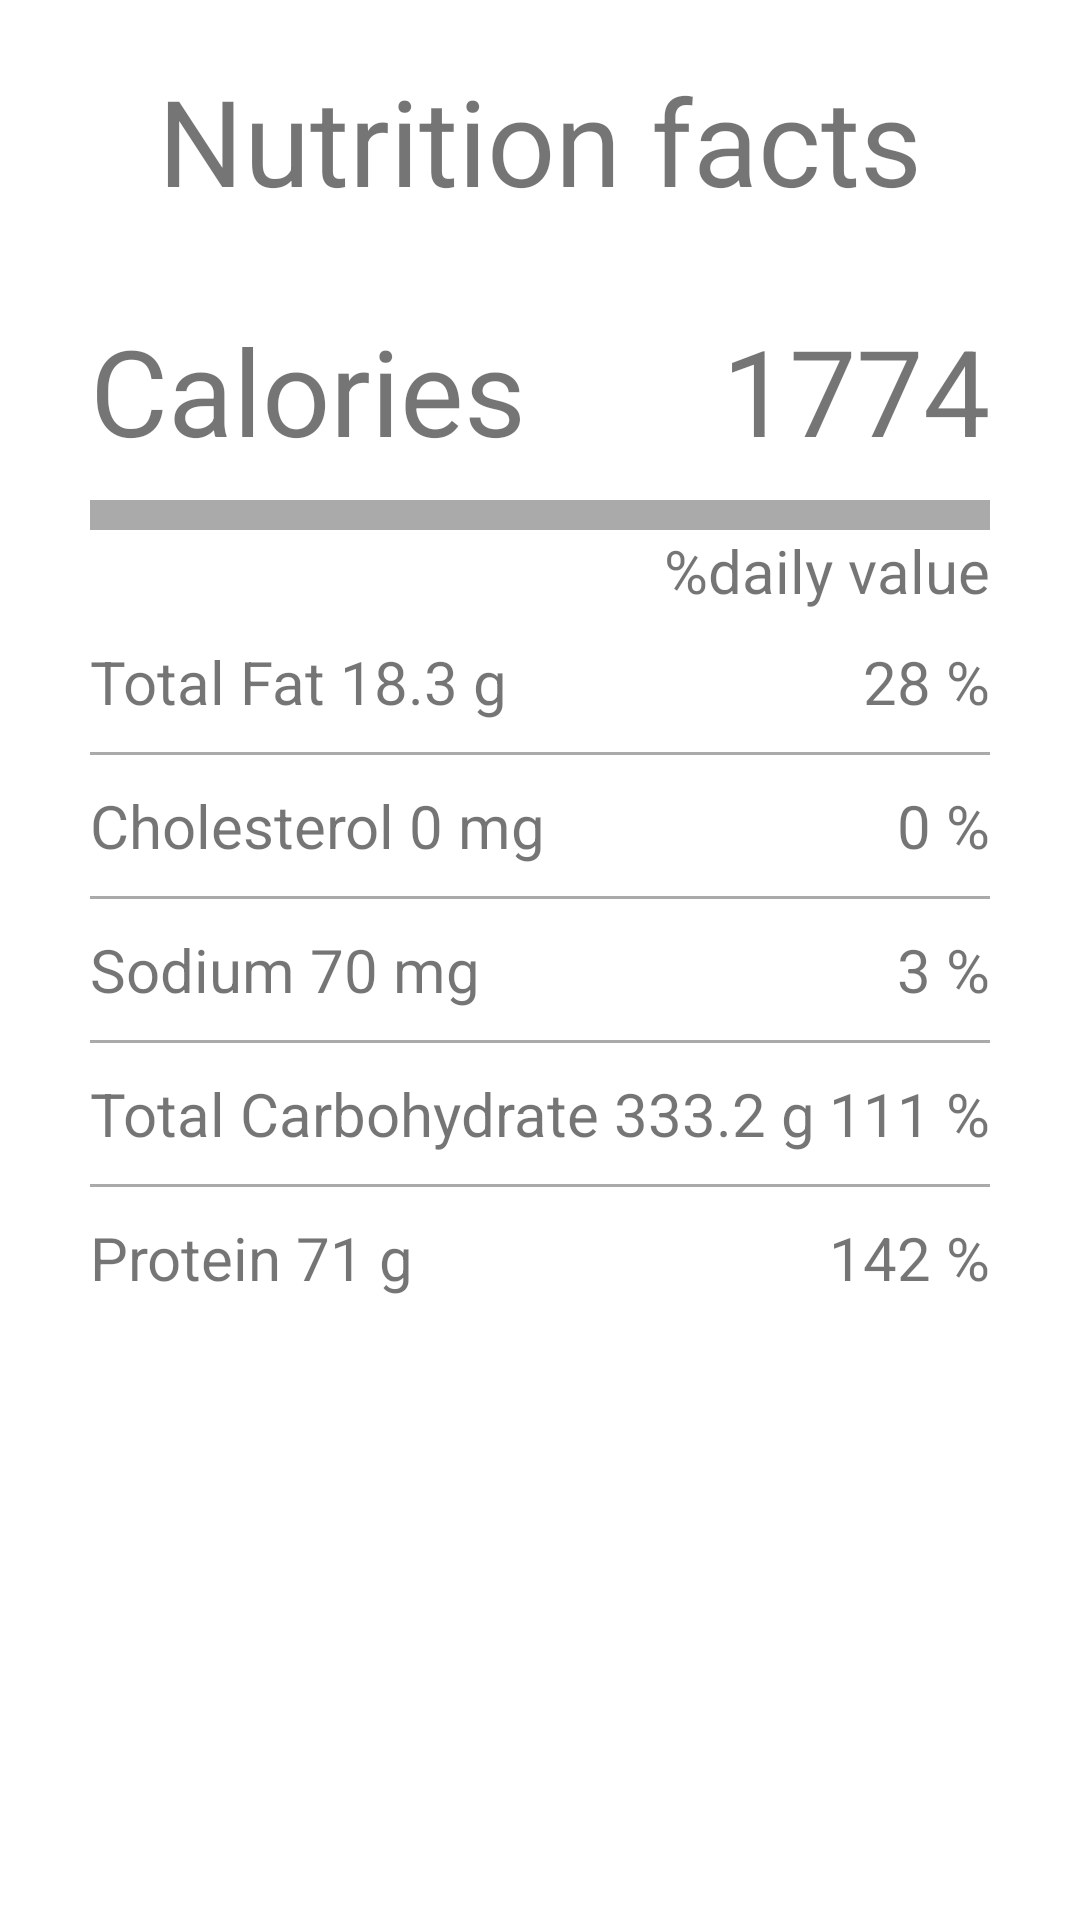

This screen was rendered from an Android layout file. Write that file and the resources it references.
<!-- AndroidManifest.xml: application theme Theme.Project -->
<!-- res/layout/fragment_main_b.xml -->
<?xml version="1.0" encoding="utf-8"?>
<ScrollView xmlns:android="http://schemas.android.com/apk/res/android"
    xmlns:tools="http://schemas.android.com/tools"
    android:layout_width="match_parent"
    android:layout_height="match_parent"
    tools:context=".MainB">

    <LinearLayout
        android:layout_width="match_parent"
        android:layout_height="match_parent"
        android:orientation="vertical">

        <TextView
            android:layout_width="match_parent"
            android:layout_height="wrap_content"
            android:layout_margin="20dp"
            android:gravity="center"
            android:text="@string/nutrition_facts"
            android:textSize="40sp" />

        <RelativeLayout
            android:layout_width="match_parent"
            android:layout_height="wrap_content"
            android:paddingHorizontal="20dp">

            <TextView
                android:layout_width="wrap_content"
                android:layout_height="wrap_content"
                android:layout_alignParentStart="true"
                android:layout_margin="10dp"
                android:text="Calories"
                android:textSize="40sp" />

            <TextView
                android:layout_width="wrap_content"
                android:layout_height="wrap_content"
                android:layout_alignParentEnd="true"
                android:layout_margin="10dp"
                android:text="1774"
                android:textSize="40sp" />
        </RelativeLayout>

        <View
            android:layout_width="match_parent"
            android:layout_height="10dp"
            android:layout_marginHorizontal="30dp"
            android:background="@android:color/darker_gray" />

        <TextView
            android:layout_width="wrap_content"
            android:layout_height="wrap_content"
            android:layout_gravity="end"
            android:paddingHorizontal="30dp"
            android:text="%daily value"
            android:textSize="20sp" />

        <RelativeLayout
            android:layout_width="match_parent"
            android:layout_height="wrap_content"
            android:paddingHorizontal="20dp">

            <TextView
                android:layout_width="wrap_content"
                android:layout_height="wrap_content"
                android:layout_alignParentStart="true"
                android:layout_margin="10dp"
                android:text="Total Fat 18.3 g"
                android:textSize="20sp" />

            <TextView
                android:layout_width="wrap_content"
                android:layout_height="wrap_content"
                android:layout_alignParentEnd="true"
                android:layout_margin="10dp"
                android:text="28 %"
                android:textSize="20sp" />
        </RelativeLayout>

        <View
            android:layout_width="match_parent"
            android:layout_height="1dp"
            android:layout_marginHorizontal="30dp"
            android:background="@android:color/darker_gray" />

        <RelativeLayout
            android:layout_width="match_parent"
            android:layout_height="wrap_content"
            android:paddingHorizontal="20dp">

            <TextView
                android:layout_width="wrap_content"
                android:layout_height="wrap_content"
                android:layout_alignParentStart="true"
                android:layout_margin="10dp"
                android:text="Cholesterol 0 mg"
                android:textSize="20sp" />

            <TextView
                android:layout_width="wrap_content"
                android:layout_height="wrap_content"
                android:layout_alignParentEnd="true"
                android:layout_margin="10dp"
                android:text="0 %"
                android:textSize="20sp" />
        </RelativeLayout>

        <View
            android:layout_width="match_parent"
            android:layout_height="1dp"
            android:layout_marginHorizontal="30dp"
            android:background="@android:color/darker_gray" />

        <RelativeLayout
            android:layout_width="match_parent"
            android:layout_height="wrap_content"
            android:paddingHorizontal="20dp">

            <TextView
                android:layout_width="wrap_content"
                android:layout_height="wrap_content"
                android:layout_alignParentStart="true"
                android:layout_margin="10dp"
                android:text="Sodium 70 mg"
                android:textSize="20sp" />

            <TextView
                android:layout_width="wrap_content"
                android:layout_height="wrap_content"
                android:layout_alignParentEnd="true"
                android:layout_margin="10dp"
                android:text="3 %"
                android:textSize="20sp" />
        </RelativeLayout>

        <View
            android:layout_width="match_parent"
            android:layout_height="1dp"
            android:layout_marginHorizontal="30dp"
            android:background="@android:color/darker_gray" />

        <RelativeLayout
            android:layout_width="match_parent"
            android:layout_height="wrap_content"
            android:paddingHorizontal="20dp">

            <TextView
                android:layout_width="wrap_content"
                android:layout_height="wrap_content"
                android:layout_alignParentStart="true"
                android:layout_margin="10dp"
                android:text="Total Carbohydrate 333.2 g"
                android:textSize="20sp" />

            <TextView
                android:layout_width="wrap_content"
                android:layout_height="wrap_content"
                android:layout_alignParentEnd="true"
                android:layout_margin="10dp"
                android:text="111 %"
                android:textSize="20sp" />
        </RelativeLayout>

        <View
            android:layout_width="match_parent"
            android:layout_height="1dp"
            android:layout_marginHorizontal="30dp"
            android:background="@android:color/darker_gray" />

        <RelativeLayout
            android:layout_width="match_parent"
            android:layout_height="wrap_content"
            android:paddingHorizontal="20dp">

            <TextView
                android:layout_width="wrap_content"
                android:layout_height="wrap_content"
                android:layout_alignParentStart="true"
                android:layout_margin="10dp"
                android:text="Protein 71 g"
                android:textSize="20sp" />

            <TextView
                android:layout_width="wrap_content"
                android:layout_height="wrap_content"
                android:layout_alignParentEnd="true"
                android:layout_margin="10dp"
                android:text="142 %"
                android:textSize="20sp" />
        </RelativeLayout>


    </LinearLayout>
</ScrollView>
<!-- resources referenced by this layout -->
<resources>
  <string name="nutrition_facts">Nutrition facts</string>
  <style name="Theme.Project" parent="Theme.MaterialComponents.DayNight.DarkActionBar">
          
          <item name="colorPrimary">@color/purple_500</item>
          <item name="colorPrimaryVariant">@color/purple_700</item>
          <item name="colorOnPrimary">@color/white</item>
          
          <item name="colorSecondary">@color/teal_200</item>
          <item name="colorSecondaryVariant">@color/teal_700</item>
          <item name="colorOnSecondary">@color/black</item>
          
          <item name="android:statusBarColor">?attr/colorPrimaryVariant</item>
          
      </style>
  <!-- not gathered from this repository: default colours our renderer supplied (Android Studio template values) -->
  <color name="purple_500">#FF6200EE</color>
  <color name="purple_700">#FF3700B3</color>
  <color name="teal_200">#FF03DAC5</color>
  <color name="teal_700">#FF018786</color>
  <color name="black">#FF000000</color>
  <color name="white">#FFFFFFFF</color>
</resources>
